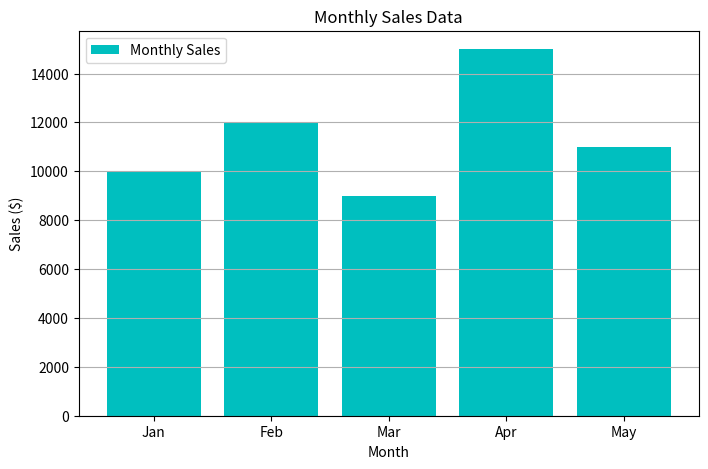

This chart was generated by the following Python code:
import matplotlib.pyplot as plt

# Assuming you have a dataset with month names and corresponding sales values
# Example data (replace this with your actual data)
months = ['Jan', 'Feb', 'Mar', 'Apr', 'May']
sales_values = [10000, 12000, 9000, 15000, 11000]

# Create a bar plot
plt.figure(figsize=(8, 5))  # Adjust the figure size if needed
plt.bar(months, sales_values, color='c', label='Monthly Sales')
plt.title('Monthly Sales Data')
plt.xlabel('Month')
plt.ylabel('Sales ($)')
plt.legend()
plt.grid(axis='y')
plt.show()
